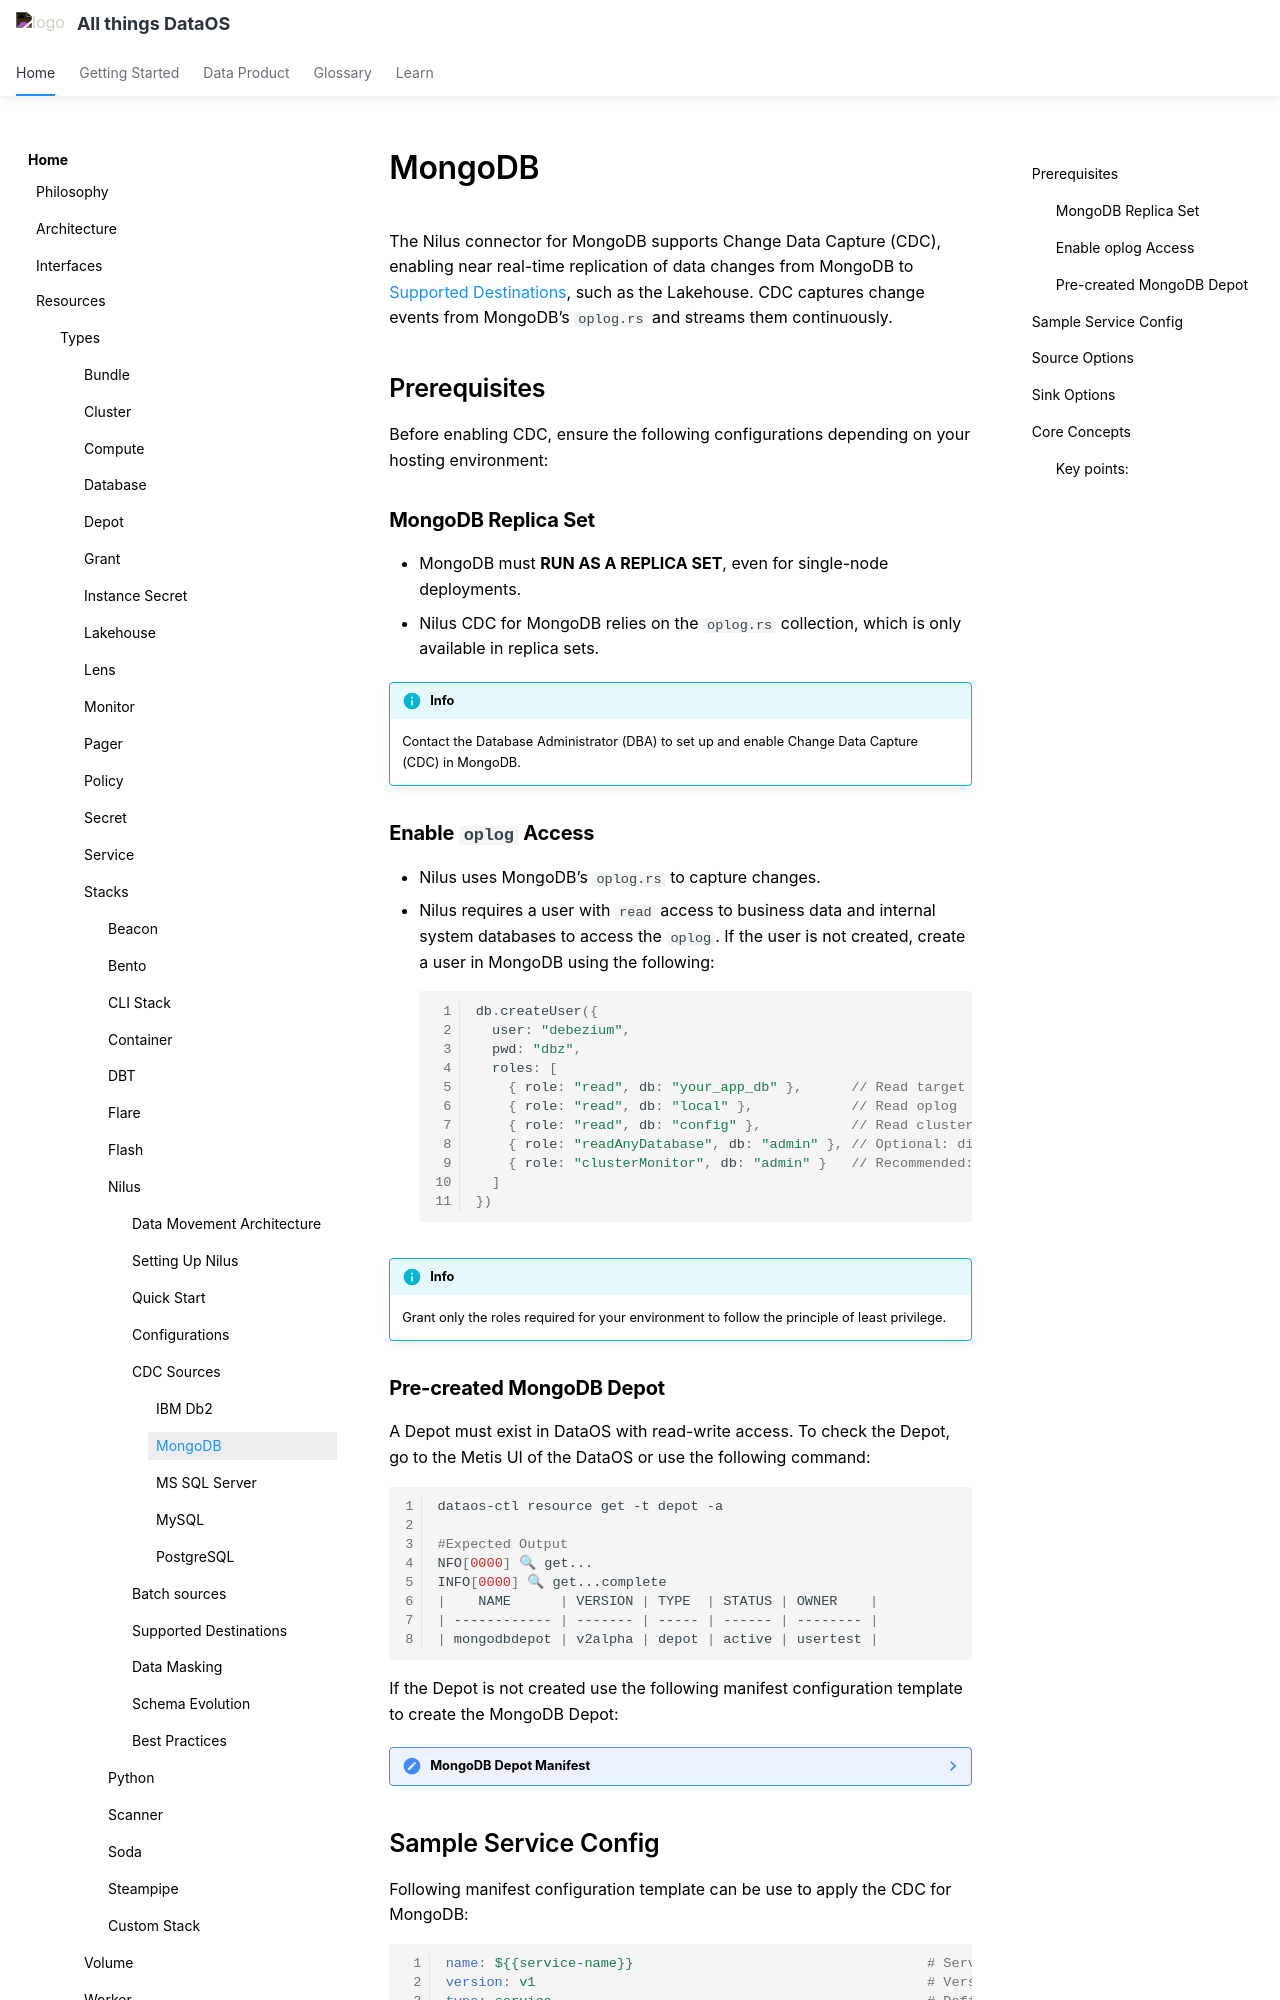

repository: moderndatacompany/dataos.info · page: resources/stacks/nilus/cdc_sources/mongodb/index.html · generator: mkdocs

# MongoDB

The Nilus connector for MongoDB supports Change Data Capture (CDC), enabling near real-time replication of data changes from MongoDB to [Supported Destinations](/resources/stacks/nilus/supported_destinations/), such as the Lakehouse. CDC captures change events from MongoDB’s `oplog.rs` and streams them continuously.


## Prerequisites 

Before enabling CDC, ensure the following configurations depending on your hosting environment:

### **MongoDB Replica Set**

* MongoDB must **RUN AS A REPLICA SET**, even for single-node deployments.
* Nilus CDC for MongoDB relies on the `oplog.rs` collection, which is only available in replica sets.

!!! info
      Contact the Database Administrator (DBA) to set up and enable Change Data Capture (CDC) in MongoDB.

### **Enable `oplog` Access**

* Nilus uses MongoDB’s `oplog.rs` to capture changes.
*   Nilus requires a user with `read` access to business data and internal system databases to access the `oplog`.
    If the user is not created, create a user in MongoDB using the following:

    ```javascript
    db.createUser({
      user: "debezium",
      pwd: "dbz",
      roles: [
        { role: "read", db: "your_app_db" },      // Read target database
        { role: "read", db: "local" },            // Read oplog
        { role: "read", db: "config" },           // Read cluster configuration
        { role: "readAnyDatabase", db: "admin" }, // Optional: discovery
        { role: "clusterMonitor", db: "admin" }   // Recommended: monitoring
      ]
    })
    ```

!!! info
    Grant only the roles required for your environment to follow the principle of least privilege.


### **Pre-created MongoDB Depot**

A Depot must exist in DataOS with read-write access. To check the Depot, go to the Metis UI of the DataOS or use the following command:

```bash
dataos-ctl resource get -t depot -a

#Expected Output
NFO[0000] 🔍 get...                                     
INFO[0000] 🔍 get...complete 
|    NAME      | VERSION | TYPE  | STATUS | OWNER    |
| ------------ | ------- | ----- | ------ | -------- |
| mongodbdepot | v2alpha | depot | active | usertest |
```

If the Depot is not created use the following manifest configuration template to create the MongoDB Depot:

??? note "MongoDB Depot Manifest"

    ```yaml
    name: ${{depot-name}}
    version: v2alpha
    type: depot
    tags:
      - ${{tag1}}
      - ${{tag2}}
    layer: user
    depot:
      type: mongodb                                 
      description: ${{description}}
      compute: ${{runnable-default}}
      mongodb:                                          
        subprotocol: ${{"mongodb+srv"}}
        nodes: ${{["clusterabc.ezlggfy.mongodb.net"]}}
      external: ${{true}}
      secrets:
        - name: ${{instance-secret-name}}-r
          allkeys: ${{true}}

        - name: ${{instance-secret-name}}-rw
          allkeys: ${{true}}
    ```

    !!! info
        Update variables such as `name`, `owner`, `compute`, `layer`, etc., and contact the DataOS Administrator or Operator to obtain the appropriate secret name.



## Sample Service Config

Following manifest configuration template can be use to apply the CDC for MongoDB:

```yaml
name: ${{service-name}}                                    # Service identifier
version: v1                                                # Version of the service
type: service                                              # Defines the resource type
tags:                                                      # Classification tags
    - ${{tag}}                                              
    - ${{tag}}                                              
description: Nilus CDC Service for MongoDB description    # Description of the service
workspace: public                                          # Workspace where the service is deployed

service:                                                   # Service specification block
  servicePort: 9010                                        # Service port
  replicas: 1                                              # Number of replicas
  logLevel: INFO                                           # Logging level
  compute: ${{query-default}}                              # Compute type
 
  stack: ${{nilus:3.0}}                                    # Nilus stack version
  stackSpec:                                               # Stack specification
    source:                                                # Source configuration block
      address: dataos://mongodbdepot                       # Source depot address/UDL
      options:                                             # Source-specific options
        engine: debezium                                   # Required CDC engine; used for streaming changes
        collection.include.list: "retail.products"         # MongoDB collections to include
        topic.prefix: "cdc_changelog"                      # Required topic prefix for CDC stream
        max-table-nesting: "0"                             # Optional; prevents unnesting of nested documents
        transforms.unwrap.array.encoding: array            # Optional; preserves arrays in sink as-is
    sink:                                                  # Sink configuration for CDC output
      address: dataos://testinglh                          # Sink depot address
      options:                                             # Sink-specific options
        dest-table: mdb_test_001                           # Destination table name in the sink depot
        incremental-strategy: append                       # Append-only strategy for streaming writes


```

!!! info
    Ensure that all placeholder values and required fields (e.g., connection addresses, slot names, and access credentials) are properly updated before applying the configuration to a DataOS workspace.


Deploy the manifest file using the following command:

```bash
dataos-ctl resource apply -f ${{path to the Nilus Service YAML}}
```

!!! info
    The MongoDB host used in the CDC service YAML must match exactly the host defined during replica set initialization.
